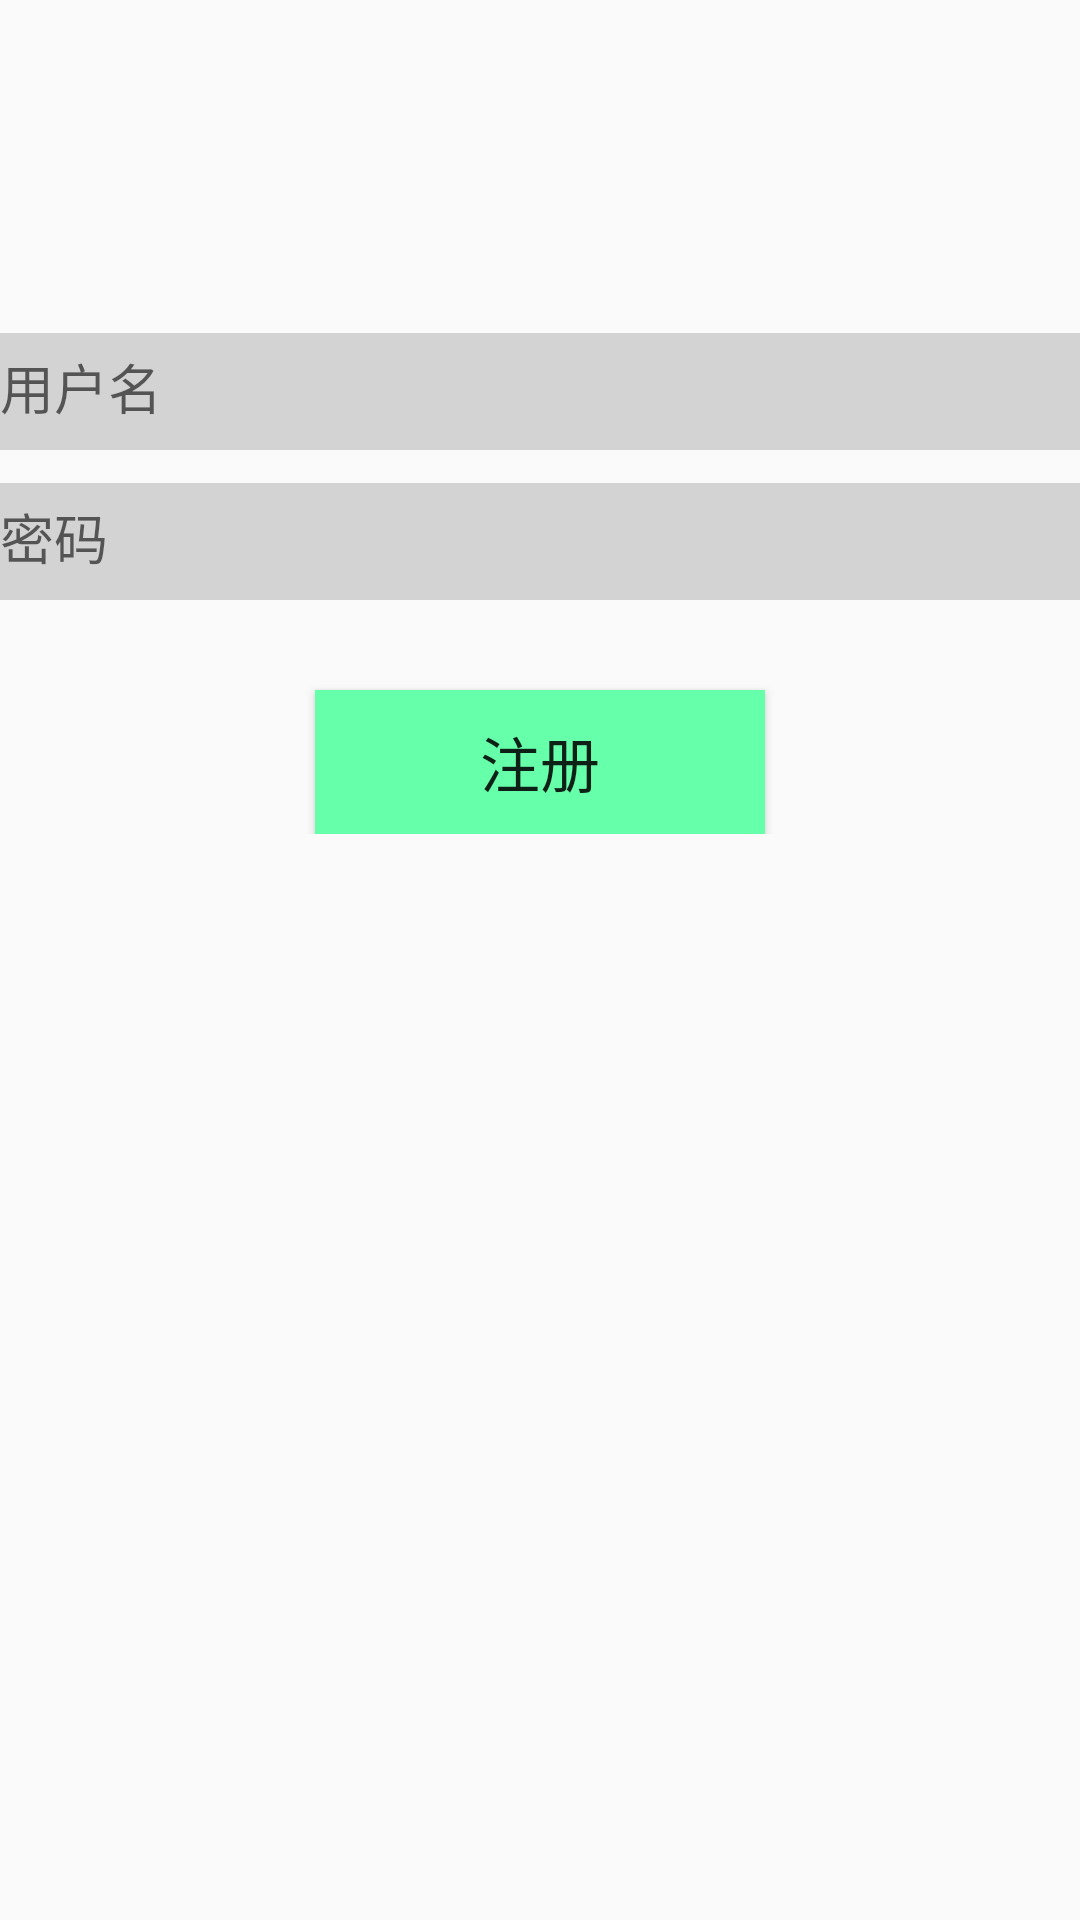

Reconstruct the res/layout file that produces this screen, plus the resources it refers to.
<!-- AndroidManifest.xml: application theme AppTheme -->
<!-- res/layout/activity_register.xml -->
<LinearLayout xmlns:android="http://schemas.android.com/apk/res/android"
        android:orientation="vertical"
        android:layout_width="match_parent"
        android:layout_height="match_parent"
        android:gravity="center_horizontal"
        android:layout_weight="1"
        android:weightSum="1"
        >




        <ScrollView
            android:id="@+id/register_form"
            android:layout_width="match_parent"
            android:layout_height="185dp"
            android:layout_marginTop="100dp">
            <LinearLayout
                android:id="@+id/email_register_form"
                android:layout_width="match_parent"
                android:layout_height="wrap_content"
                android:orientation="vertical"
                android:weightSum="1">

                <android.support.design.widget.TextInputLayout
                    android:layout_width="match_parent"
                    android:layout_height="50dp"

                    >

                    <AutoCompleteTextView
                        android:id="@+id/email_register"
                        android:background="#d3d3d3"
                        android:layout_width="match_parent"
                        android:layout_height="match_parent"
                        android:hint="用户名"
                        android:inputType="textEmailAddress"
                        android:maxLines="1"
                        android:singleLine="true"/>

                </android.support.design.widget.TextInputLayout>

                <android.support.design.widget.TextInputLayout
                    android:layout_width="match_parent"
                    android:layout_height="50dp"
                    >

                    <EditText
                        android:id="@+id/password_register"
                        android:layout_width="match_parent"
                        android:layout_height="match_parent"
                        android:background="@color/colorInput"
                        android:hint="密码"
                        android:inputType="textPassword"
                        android:maxLines="1"
                        android:singleLine="true"/>

                </android.support.design.widget.TextInputLayout>

                <Button
                    android:layout_gravity="center"
                    android:id="@+id/email_register_button"
                    android:background="@color/colorButton"
                    style="@style/Widget.AppCompat.Button"
                    android:layout_width="150dp"
                    android:layout_height="match_parent"
                    android:layout_marginTop="30dp"
                    android:text="注册"
                    android:textSize="20sp"
                    />

            </LinearLayout>


        </ScrollView>
        <ProgressBar
            android:id="@+id/login_progress"
            style="@style/Base.Widget.AppCompat.ProgressBar"
            android:layout_width="wrap_content"
            android:layout_height="wrap_content"
            android:visibility="gone"
            />

</LinearLayout>
<!-- resources referenced by this layout -->
<resources>
  <color name="colorButton">#66ffaa</color>
  <color name="colorInput">#d3d3d3</color>
  <style name="AppTheme" parent="Theme.AppCompat.Light.NoActionBar">
          
          <item name="colorPrimary">#66ddcc</item>
          <item name="colorPrimaryDark">#66cccc</item>
          <item name="colorAccent">@color/colorAccent</item>
  
      </style>
  <color name="colorAccent">#FF4081</color>
</resources>
